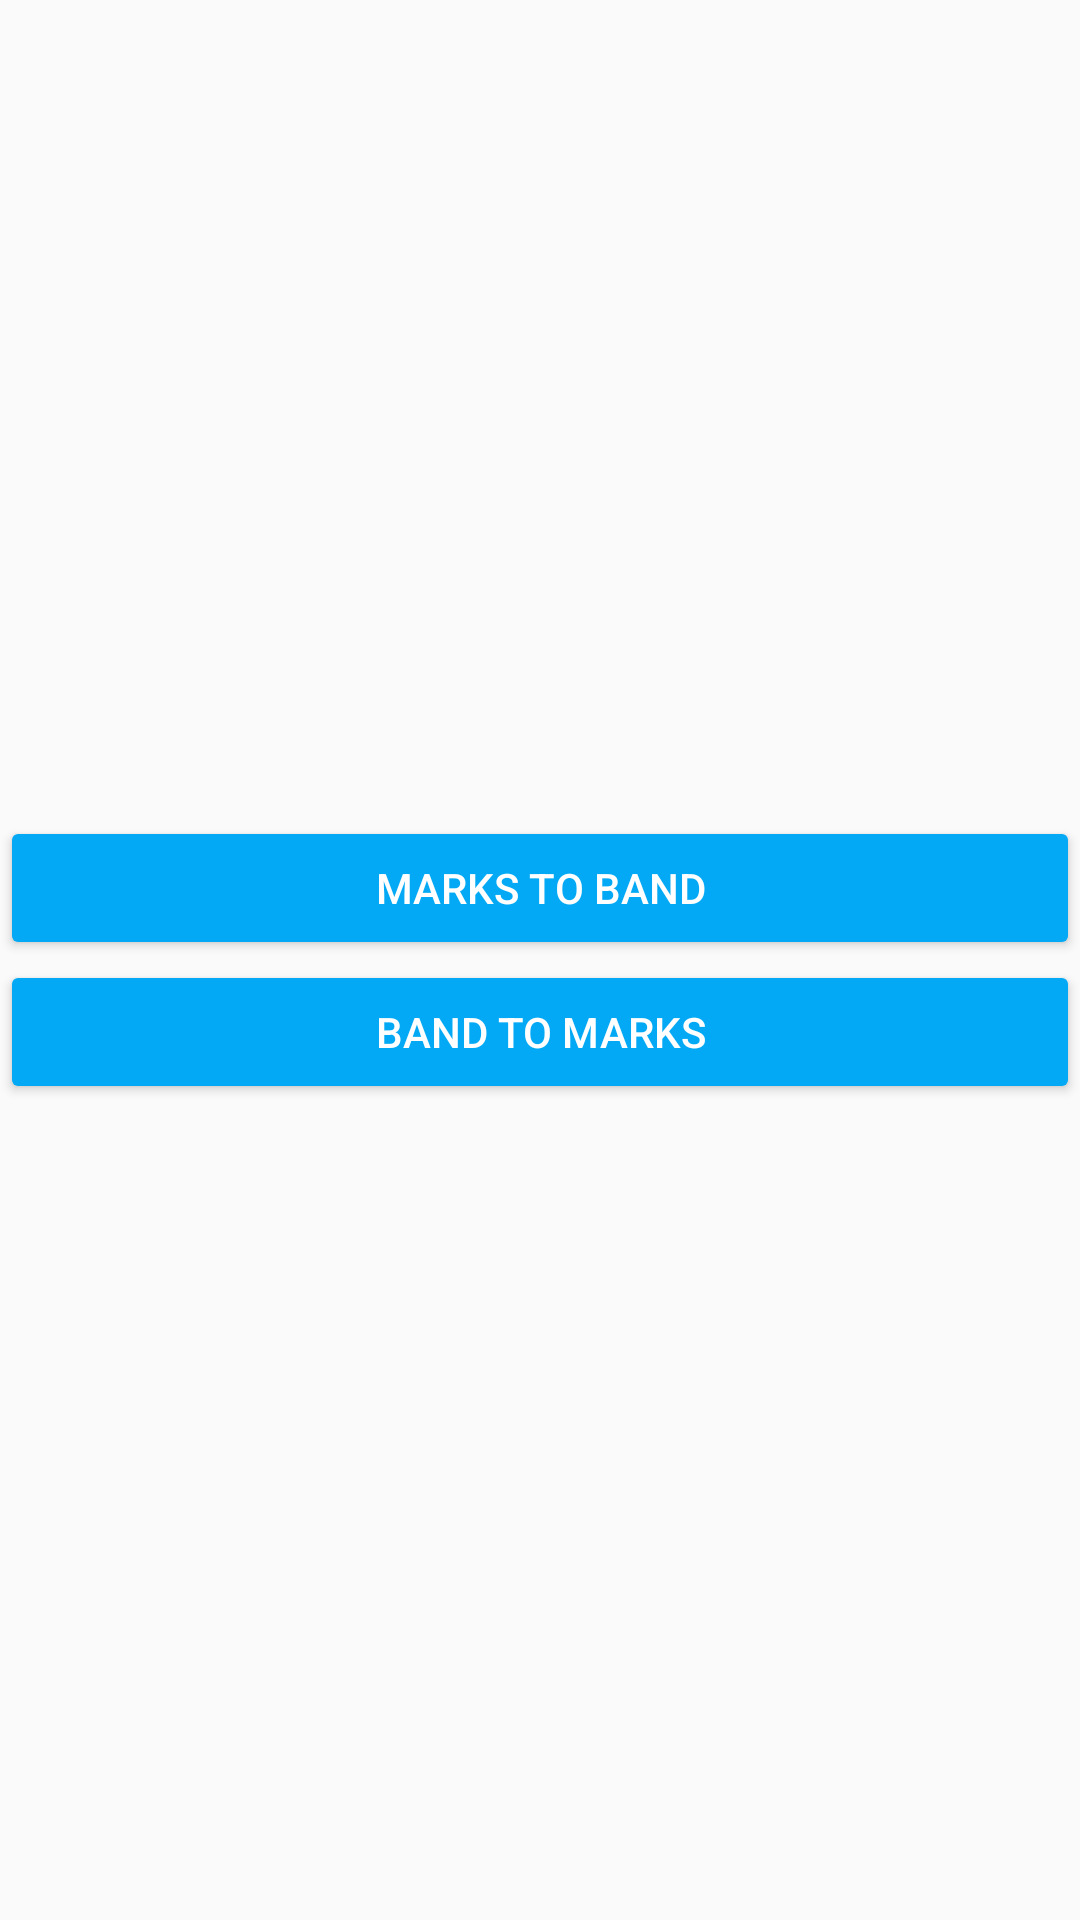

Write the Android layout XML for this screen, with the resource values it uses.
<!-- AndroidManifest.xml: application theme AppTheme -->
<!-- res/layout/activity_gen_choose.xml -->
<?xml version="1.0" encoding="utf-8"?>
<LinearLayout xmlns:android="http://schemas.android.com/apk/res/android"
    xmlns:app="http://schemas.android.com/apk/res-auto"
    xmlns:tools="http://schemas.android.com/tools"
    android:layout_width="match_parent"
    android:layout_height="match_parent"
    android:layout_gravity="center"
    android:orientation="vertical"
    tools:context="in.ac.darshan.www.ielts.activities.MainActivity">

    <LinearLayout
        android:layout_width="match_parent"
        android:layout_height="match_parent"
        android:gravity="center"
        android:orientation="vertical">

        <Button
            android:id="@+id/btn_mb"
            style="@style/btn_style"
            android:text="@string/title12" />

        <Button
            android:id="@+id/btn_bm"
            style="@style/btn_style"
            android:text="@string/title13" />


    </LinearLayout>

</LinearLayout>
<!-- resources referenced by this layout -->
<resources>
  <string name="title12">MARKS TO BAND</string>
  <string name="title13">BAND TO MARKS</string>
  <style name="btn_style">
          <item name="android:layout_height">wrap_content</item>
          <item name="android:layout_width">match_parent</item>
          <item name="android:backgroundTint" tools:targetApi="lollipop">@color/colorPrimary</item>
          <item name="android:textColor">#FFFFFF</item>
      </style>
  <style name="AppTheme" parent="Base.Theme.AppCompat.Light.DarkActionBar">
  
          
          <item name="colorPrimary">@color/colorPrimary</item>
          <item name="colorPrimaryDark">@color/colorPrimaryDark</item>
          <item name="colorAccent">@color/colorPrimary</item>
      </style>
  <color name="colorPrimary">#03a9f4</color>
  <color name="colorPrimaryDark">#007ac1</color>
</resources>
